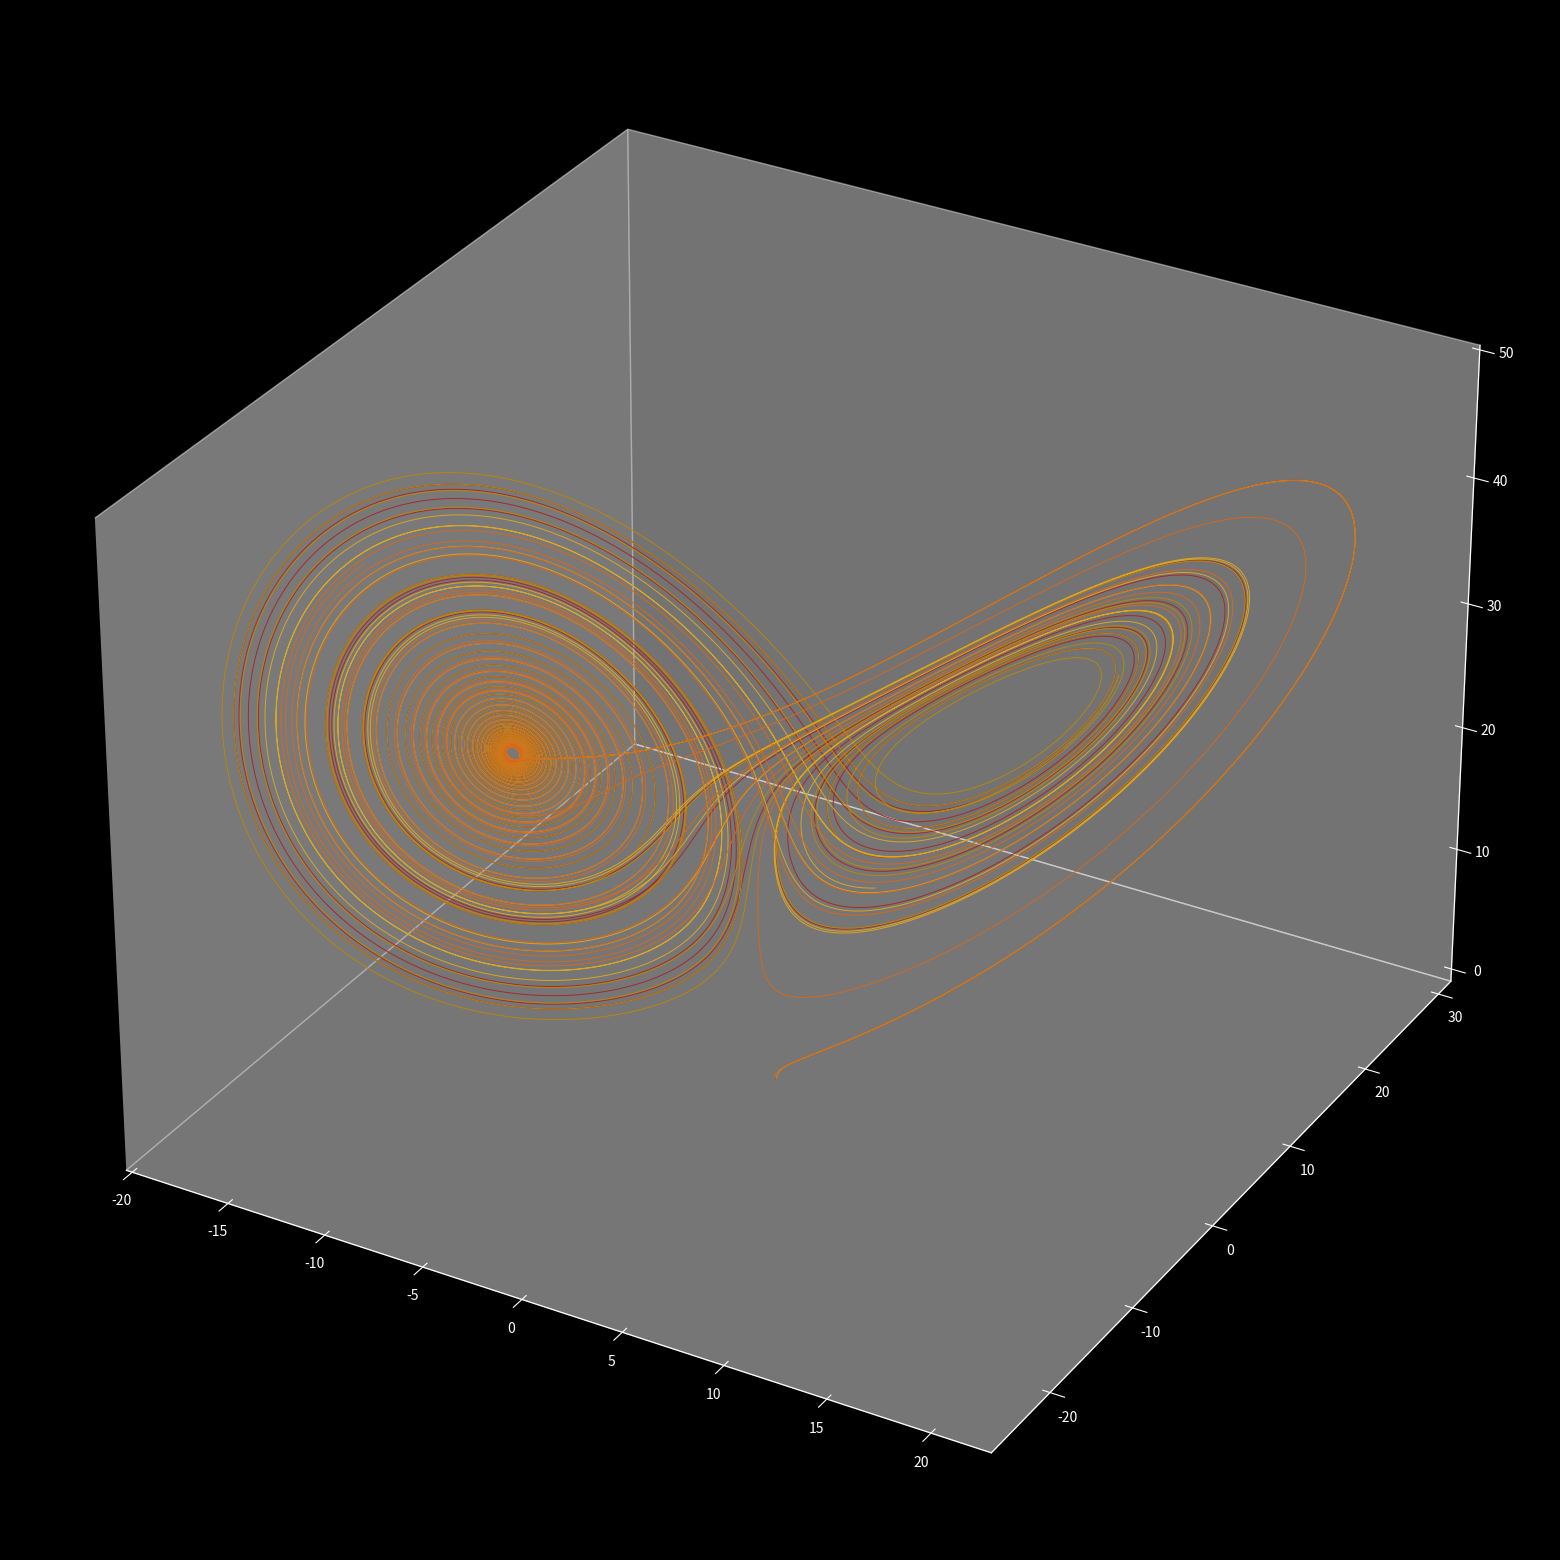

Recreate this plot in Python. (Note: this script raises an exception after producing the figure.)
""" 
Example of a Lorentz System IVP 3D Plot

Try other initial values for seeing the beautiful chaotic behavior. 
As we have only console output in CodePlayground, try it on a real machine to see the plot.
"""
import numpy as np
import abc 
import matplotlib.pyplot as plt
from mpl_toolkits.mplot3d import Axes3D


def expl_euler(t, u0, f): 
    tau = t[1] - t[0] 
    if isinstance(u0, (int, float)): 
        u = np.zeros(shape=(len(t)))          
    else: 
        u = np.zeros(shape=(len(t), len(u0)))    
    u[0] = u0 
    for n in range(1, len(t)): 
        u[n] = u[n - 1] + tau * f(t[n - 1], u[n - 1]) 
    return u 

class IVP:
    """ 
    Initial value problems of the shape: 
    u'(t) = f(t, u) u(0) = u0 
    """ 
    def __init__(self, name, t, u0): 
        self.name = name 
        self.t = t 
        self.tau = t[1] - t[0] 
        self.Nt = len(t) - 1 
        self.u0 = u0 
        
        @abc.abstractmethod 
        def f(self, *args): 
            """ Right hand side ODE """
     
        def u(self, *args): 
            """ Returns exact solution function """ 
        
        def plot_solution(self, t, u, label, ax): 
            ax.plot(t, u, label=label) 
            ax.set_title(r'Solution of {}, $N = {}$'.format(self.name, len(self.t) - 1))  
            
            


class LorenzSystem(IVP):
    def __init__(self, t, u0=np.array([1.0, 0.0, 0.0]), **kwargs): 
        super().__init__('Lorenz System', t, u0)     
        self.exact_sol = False 
        self.sigma = kwargs.get('alpha', 10.0)
        self.rho = kwargs.get('rho', 28.0)
        self.beta = kwargs.get('beta', 2.667) # 8 / 3 
    def f(self, t, u): 
        u0 = self.sigma * (u[1] - u[0]) 
        u1 = self.rho * u[0] - u[1] - u[0] * u[2]
        u2 = u[0] * u[1] - self.beta * u[2]
        return np.array([u0, u1, u2]) 


if __name__ == "__main__":
    plt.style.use('dark_background')
    fig = plt.figure(figsize=(20,20),dpi=100) 
    ax = fig.add_subplot(111, projection='3d') 
    Tmin, Tmax = 0,30 
    # Discretization and solver
    N = 16000 
    t = np.linspace(Tmin, Tmax, N + 1)      
    ivp = LorenzSystem(t) 
    sol = expl_euler(t, ivp.u0, ivp.f) 
    ax.plot(sol[:, 0], sol[:, 1], sol[:, 2],color = "brown",linewidth=0.7) 

    u1 = np.array([0.95, 0.05, 0.0])      
    ivp2 = LorenzSystem(t,u1) 
    sol = expl_euler(t, ivp2.u0, ivp2.f) 
    ax.plot(sol[:, 0], sol[:, 1], sol[:, 2],color = "darkgoldenrod",linewidth=0.7) 

    u2 = np.array([1.05, 0.00, 0.05])      
    ivp3 = LorenzSystem(t,u2) 
    sol = expl_euler(t, ivp3.u0, ivp3.f) 
    ax.plot(sol[:, 0], sol[:, 1], sol[:, 2],color = "goldenrod",linewidth=0.7) 

    u3 = np.array([1.05, -0.05, 0.05])      
    ivp4 = LorenzSystem(t,u3) 
    sol = expl_euler(t, ivp4.u0, ivp4.f) 
    ax.plot(sol[:, 0], sol[:, 1], sol[:, 2],color = "chocolate",linewidth=0.7) 
    # Hide grid lines
    ax.grid(False)
    ax.w_xaxis.set_pane_color((0.0, 0.0, 0.0, 0.0))
    ax.w_yaxis.set_pane_color((0.0, 0.0, 0.0, 0.0))
    ax.w_zaxis.set_pane_color((0.0, 0.0, 0.0, 0.0))
    ax.w_xaxis.set_visible(False)
    ax.get_yaxis().set_visible(False)
    # Hide axes ticks
    #ax.set_xticks([])
    #ax.set_yticks([])
    #ax.set_zticks([]) 
    plt.show()
